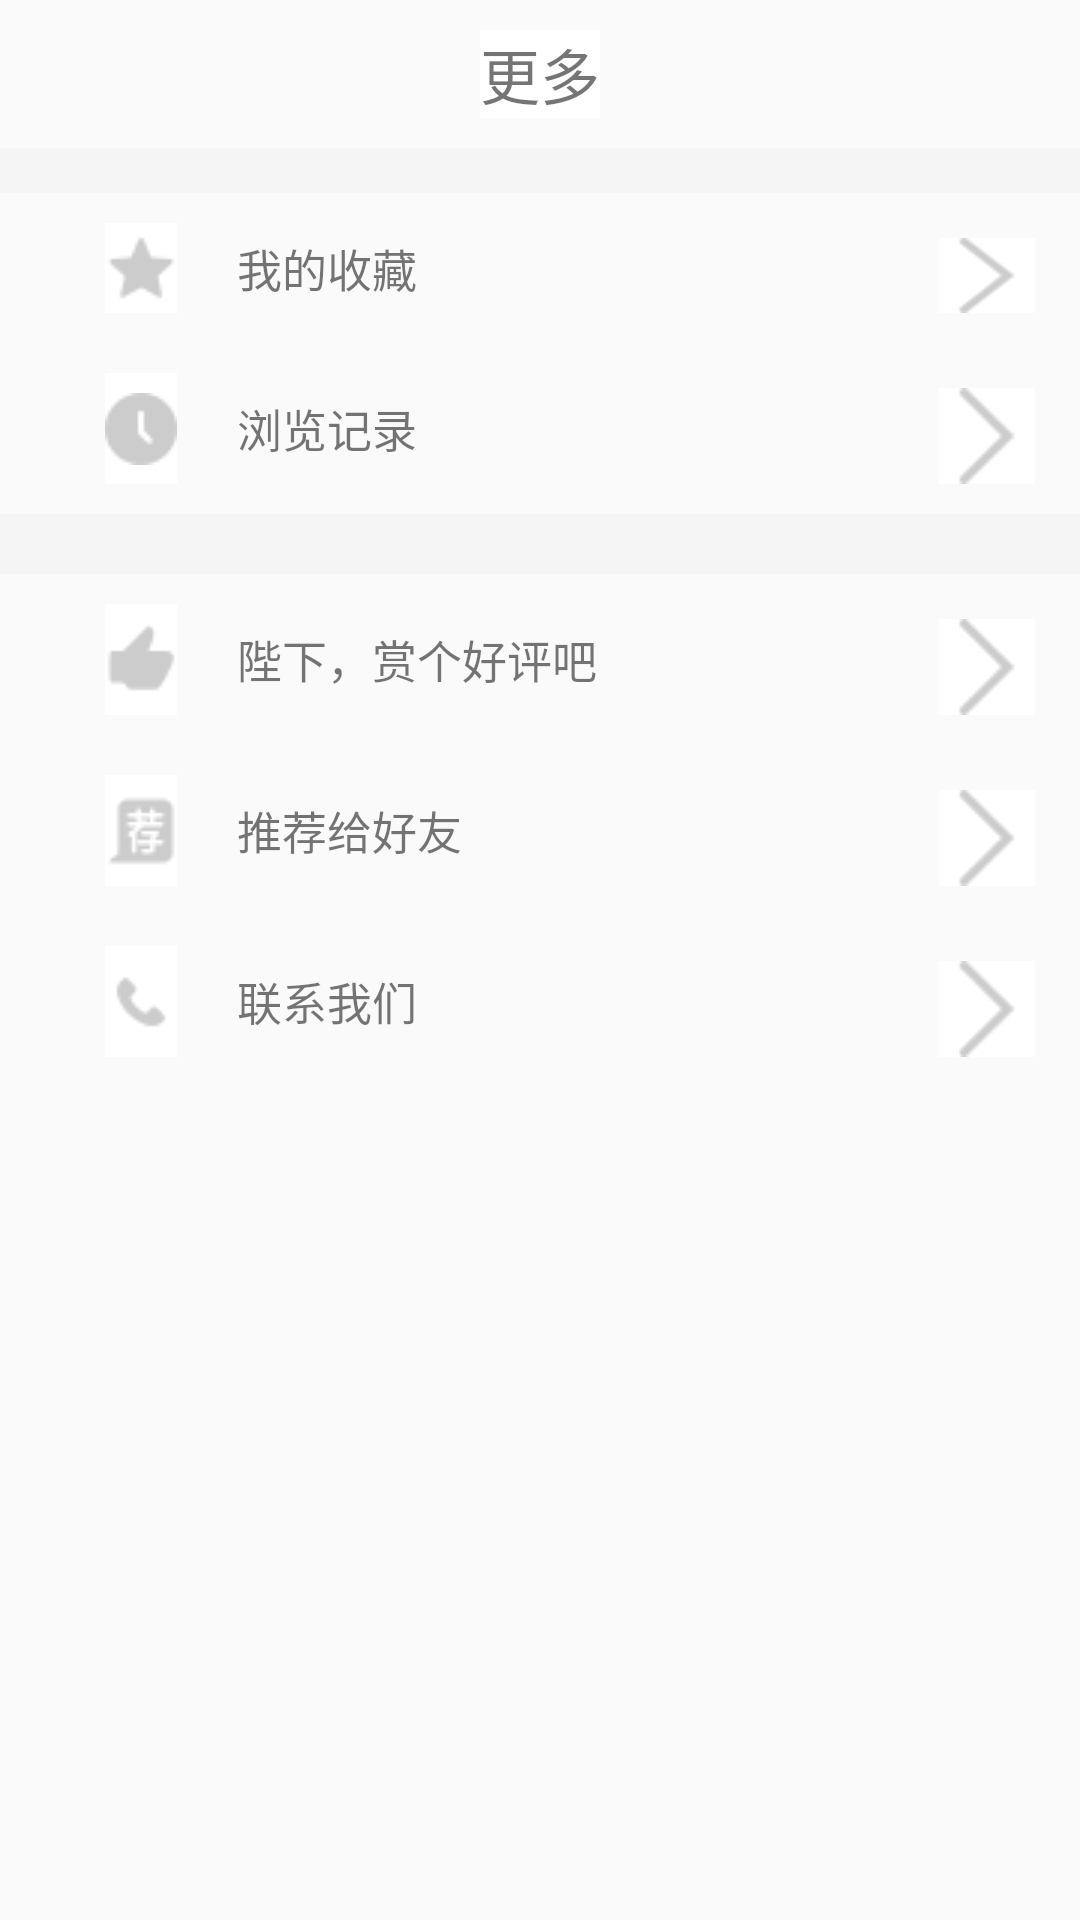

Layout XML and referenced resources for this Android screen:
<!-- AndroidManifest.xml: application theme AppTheme -->
<!-- res/layout/fragment_more.xml -->
<?xml version="1.0" encoding="utf-8"?>
<LinearLayout
    xmlns:android="http://schemas.android.com/apk/res/android"
    android:layout_width="match_parent"
    android:layout_height="match_parent">

    <LinearLayout
        android:layout_width="match_parent"
        android:layout_height="match_parent"
        android:orientation="vertical"
        >
        <LinearLayout
            android:layout_width="match_parent"
            android:layout_height="wrap_content"
            android:orientation="horizontal"
            android:gravity="center"
            >
            <TextView
                android:layout_height="wrap_content"
                android:layout_width="wrap_content"
                android:text="更多"
                android:background="#ffffff"
                android:textSize="20sp"
                android:layout_marginTop="10dp"
                android:layout_margin="10dp"
                />
        </LinearLayout>
        <View
            android:layout_height="15dp"
            android:background="#F5F5F5"
            android:layout_width="fill_parent"/>
        <LinearLayout
            android:layout_width="match_parent"
            android:layout_height="40dp"
            android:orientation="horizontal"
            android:layout_margin="5dp"
            >
            <ImageButton
                android:layout_height="match_parent"
                android:layout_width="wrap_content"
                android:src="@mipmap/ic_collection"
                android:background="#ffffffff"
                android:layout_marginLeft="30dp"
                android:layout_gravity="center"
                android:layout_marginTop="5dp"
                android:layout_marginBottom="5dp"
                />
            <TextView
                android:layout_width="wrap_content"
                android:layout_height="match_parent"
                android:text="我的收藏"
                android:gravity="left|center"
                android:layout_weight="1"
                android:layout_marginLeft="20dp"
                android:textSize="15sp"
                />
            <ImageButton
                android:layout_width="wrap_content"
                android:layout_height="match_parent"
                android:src="@mipmap/ic_next"
                android:background="#ffffffff"
                android:scaleType="fitXY"
                android:layout_marginTop="10dp"
                android:layout_marginBottom="5dp"
                android:layout_marginRight="10dp"
                />


        </LinearLayout>
        <LinearLayout
            android:layout_width="match_parent"
            android:layout_height="wrap_content"
            android:orientation="horizontal"
            android:layout_margin="5dp"
            >
            <ImageButton
                android:layout_height="match_parent"
                android:layout_width="wrap_content"
                android:src="@mipmap/ic_history"
                android:background="#ffffffff"
                android:layout_marginLeft="30dp"
                android:layout_gravity="center"
                android:layout_marginTop="5dp"
                android:layout_marginBottom="5dp"
                />
            <TextView
                android:layout_width="wrap_content"
                android:layout_height="match_parent"
                android:text="浏览记录"
                android:gravity="left|center"
                android:layout_weight="1"
                android:layout_marginLeft="20dp"
                android:textSize="15sp"
                />
            <ImageButton
                android:layout_width="wrap_content"
                android:layout_height="match_parent"
                android:src="@mipmap/ic_next"
                android:background="#ffffffff"
                android:scaleType="fitXY"
                android:layout_marginTop="10dp"
                android:layout_marginBottom="5dp"
                android:layout_marginRight="10dp"
                />


        </LinearLayout>
        <View
            android:layout_height="20dp"
            android:background="#F5F5F5"
            android:layout_width="fill_parent"/>
        <LinearLayout
            android:layout_width="match_parent"
            android:layout_height="wrap_content"
            android:orientation="horizontal"
            android:layout_margin="5dp"
            >

            <ImageButton
                android:layout_height="match_parent"
                android:layout_width="wrap_content"
                android:src="@mipmap/ic_good"
                android:background="#ffffffff"
                android:layout_marginLeft="30dp"
                android:layout_gravity="center"
                android:layout_marginTop="5dp"
                android:layout_marginBottom="5dp"
                />
            <TextView
                android:layout_width="wrap_content"
                android:layout_height="match_parent"
                android:text="陛下，赏个好评吧"
                android:gravity="left|center"
                android:layout_weight="1"
                android:layout_marginLeft="20dp"
                android:textSize="15sp"
                />
            <ImageButton
                android:layout_width="wrap_content"
                android:layout_height="match_parent"
                android:src="@mipmap/ic_next"
                android:background="#ffffffff"
                android:scaleType="fitXY"
                android:layout_marginTop="10dp"
                android:layout_marginBottom="5dp"
                android:layout_marginRight="10dp"
                />
        </LinearLayout>
        <LinearLayout
            android:layout_width="match_parent"
            android:layout_height="wrap_content"
            android:orientation="horizontal"
            android:layout_margin="5dp"
            >
            <ImageButton
                android:layout_height="match_parent"
                android:layout_width="wrap_content"
                android:src="@mipmap/ic_introduction"
                android:background="#ffffffff"
                android:layout_marginLeft="30dp"
                android:layout_gravity="center"
                android:layout_marginTop="5dp"
                android:layout_marginBottom="5dp"
                />
            <TextView
                android:layout_width="wrap_content"
                android:layout_height="match_parent"
                android:text="推荐给好友"
                android:gravity="left|center"
                android:layout_weight="1"
                android:layout_marginLeft="20dp"
                android:textSize="15sp"
                />
            <ImageButton
                android:layout_width="wrap_content"
                android:layout_height="match_parent"
                android:src="@mipmap/ic_next"
                android:background="#ffffffff"
                android:scaleType="fitXY"
                android:layout_marginTop="10dp"
                android:layout_marginBottom="5dp"
                android:layout_marginRight="10dp"
                />

        </LinearLayout>
        <LinearLayout
            android:layout_width="match_parent"
            android:layout_height="wrap_content"
            android:orientation="horizontal"
            android:layout_margin="5dp"
            >
            <ImageButton
                android:layout_height="match_parent"
                android:layout_width="wrap_content"
                android:src="@mipmap/ic_contact"
                android:background="#ffffffff"
                android:layout_marginLeft="30dp"
                android:layout_gravity="center"
                android:layout_marginTop="5dp"
                android:layout_marginBottom="5dp"
                />
            <TextView
                android:layout_width="wrap_content"
                android:layout_height="match_parent"
                android:text="联系我们"
                android:gravity="left|center"
                android:layout_weight="1"
                android:layout_marginLeft="20dp"
                android:textSize="15sp"
                />
            <ImageButton
                android:layout_width="wrap_content"
                android:layout_height="match_parent"
                android:src="@mipmap/ic_next"
                android:background="#ffffffff"
                android:scaleType="fitXY"
                android:layout_marginTop="10dp"
                android:layout_marginBottom="5dp"
                android:layout_marginRight="10dp"
                />

        </LinearLayout>
        
            
            
            
            


        




    </LinearLayout>

</LinearLayout>
<!-- resources referenced by this layout -->
<resources>
  <!-- mipmap ic_collection: png bitmap (mipmap-mdpi, 616 bytes) -->
  <!-- mipmap ic_contact: png bitmap (mipmap-mdpi, 515 bytes) -->
  <!-- mipmap ic_good: png bitmap (mipmap-mdpi, 492 bytes) -->
  <!-- mipmap ic_history: png bitmap (mipmap-mdpi, 599 bytes) -->
  <!-- mipmap ic_introduction: png bitmap (mipmap-mdpi, 687 bytes) -->
  <!-- mipmap ic_next: png bitmap (mipmap-mdpi, 385 bytes) -->
  <style name="AppTheme" parent="Theme.AppCompat.Light.DarkActionBar">
          
          <item name="colorPrimary">@color/colorPrimary</item>
          <item name="colorPrimaryDark">@color/colorPrimaryDark</item>
          <item name="colorAccent">@color/colorAccent</item>
      </style>
  <color name="colorPrimary">#3F51B5</color>
  <color name="colorPrimaryDark">#303F9F</color>
  <color name="colorAccent">#FF4081</color>
</resources>
